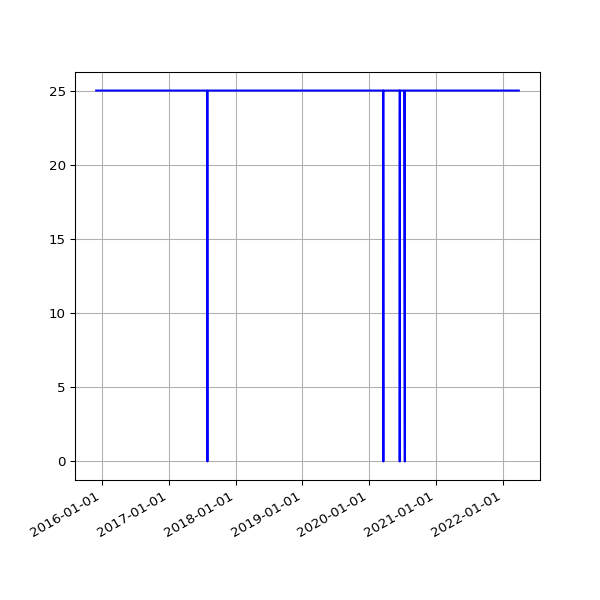

Values plotted in this chart, from the file beside it:
date, value
2015-12-01 02:11:49 +0000, 25
2015-12-02 02:09:35 +0000, 25
2015-12-03 02:33:16 +0000, 25
2015-12-04 02:29:28 +0000, 25
2015-12-05 02:09:41 +0000, 25
2015-12-06 02:11:08 +0000, 25
2015-12-07 02:09:16 +0000, 25
2015-12-08 02:07:34 +0000, 25
2015-12-09 02:18:44 +0000, 25
2015-12-10 02:16:25 +0000, 25
2015-12-11 02:25:48 +0000, 25
2015-12-12 02:22:42 +0000, 25
2015-12-13 02:11:23 +0000, 25
2015-12-14 02:11:39 +0000, 25
2015-12-15 02:13:41 +0000, 25
2015-12-16 03:52:18 +0000, 25
2015-12-17 02:41:15 +0000, 25
2015-12-18 03:22:52 +0000, 25
2015-12-19 02:17:19 +0000, 25
2015-12-20 03:04:04 +0000, 25
2015-12-21 02:38:08 +0000, 25
2015-12-22 02:20:58 +0000, 25
2015-12-23 02:21:55 +0000, 25
2015-12-24 02:39:53 +0000, 25
2015-12-25 02:12:00 +0000, 25
2015-12-26 03:10:17 +0000, 25
2015-12-27 02:34:50 +0000, 25
2015-12-28 02:15:10 +0000, 25
2015-12-29 02:23:46 +0000, 25
2015-12-30 02:21:27 +0000, 25
2016-01-09 02:19:06 +0000, 25
2016-01-10 03:42:17 +0000, 25
2016-01-11 03:42:37 +0000, 25
2016-01-12 02:53:35 +0000, 25
2016-01-13 02:21:27 +0000, 25
2016-01-14 02:32:42 +0000, 25
2016-01-15 02:35:40 +0000, 25
2016-01-16 02:19:34 +0000, 25
2016-01-17 02:21:38 +0000, 25
2016-01-18 06:14:36 +0000, 25
2016-01-19 02:34:15 +0000, 25
2016-01-20 03:12:50 +0000, 25
2016-01-21 02:21:52 +0000, 25
2016-01-22 02:58:21 +0000, 25
2016-01-23 02:12:19 +0000, 25
2016-01-24 02:12:52 +0000, 25
2016-01-25 02:20:31 +0000, 25
2016-01-26 02:13:41 +0000, 25
2016-01-27 03:49:34 +0000, 25
2016-01-28 03:53:39 +0000, 25
2016-01-29 03:46:44 +0000, 25
2016-01-30 03:53:31 +0000, 25
2016-01-31 04:03:38 +0000, 25
2016-02-01 04:07:18 +0000, 25
2016-02-02 04:15:40 +0000, 25
2016-02-03 03:50:12 +0000, 25
2016-02-04 03:59:25 +0000, 25
2016-02-05 03:52:58 +0000, 25
2016-02-06 04:02:39 +0000, 25
2016-02-07 03:54:06 +0000, 25
... 2,302 more rows
